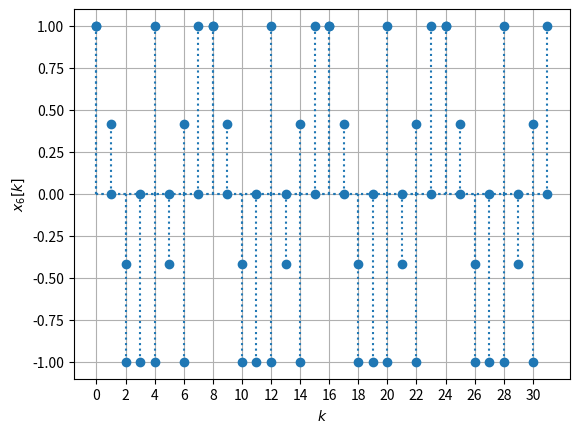
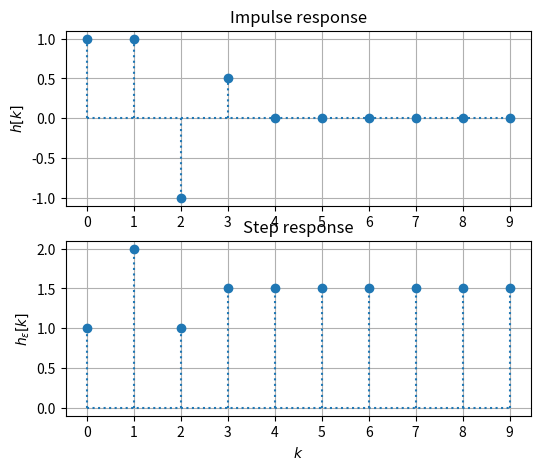
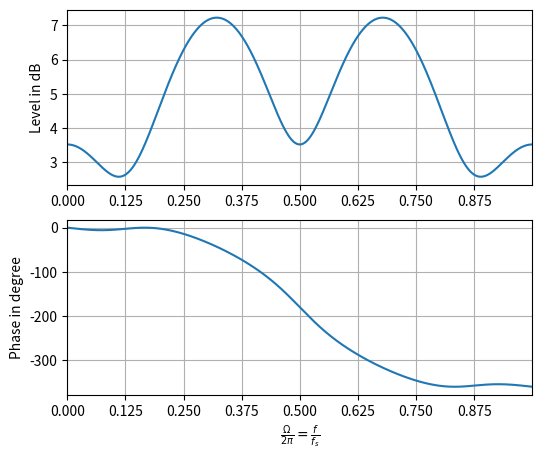
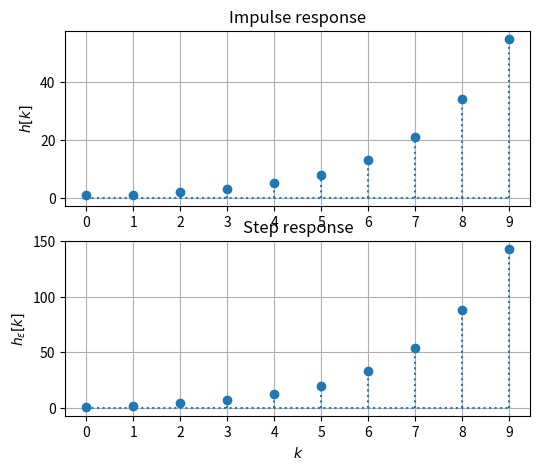
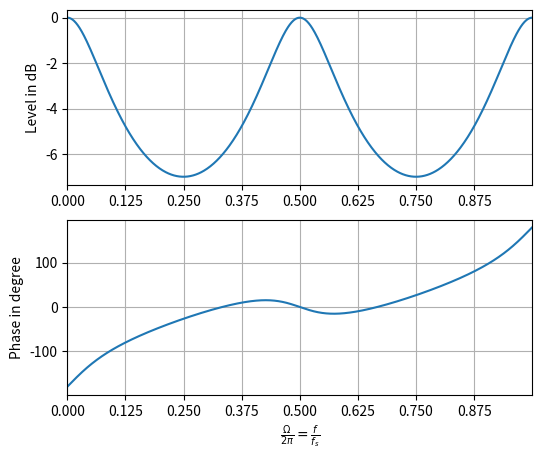
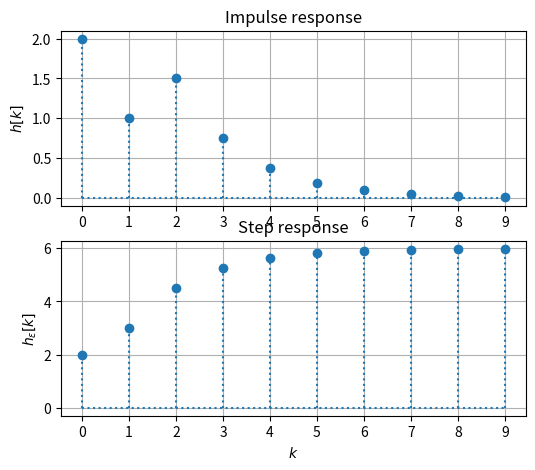
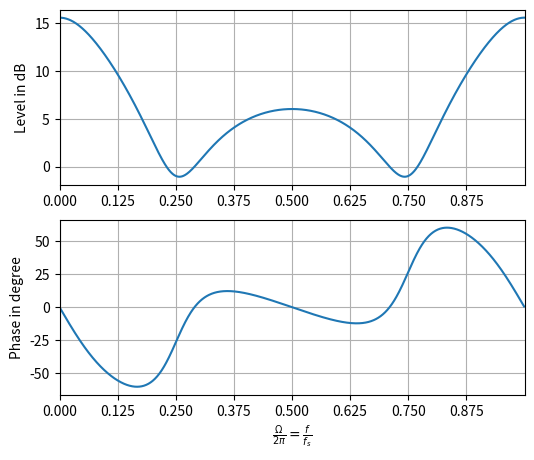
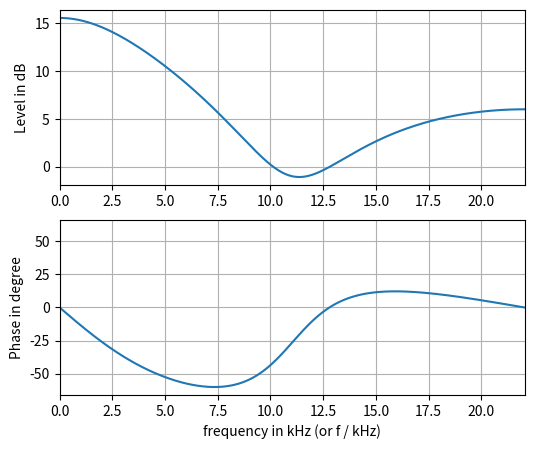
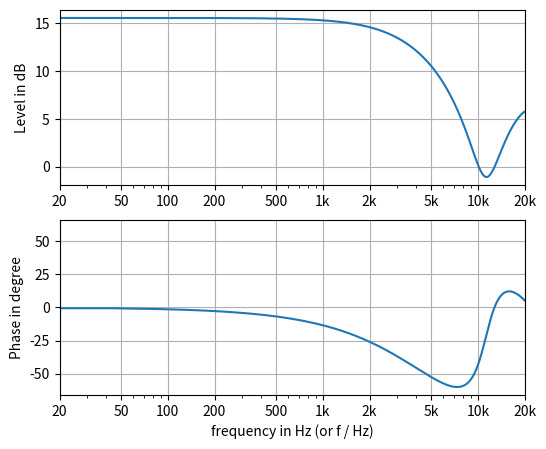

The matplotlib source for these figures, in order:
import matplotlib.pyplot as plt
from matplotlib.ticker import MaxNLocator
import numpy as np
from scipy import signal
# digital angular frequency vector with 1024 samples
dw = 2*np.pi / 2**10
w = np.arange(0, 2*np.pi, dw)

# SigSys 7.2 X4(z) o-0 x4[k], oscillating signal with 2*pi/4
# if interpreted as a system transfer function, this would be semi-stable
# X(z) = z^2 / (z^2+1) = 1 / (1 + z^-2)
# thus b0 = 1, a0 = 1, a1 = 0, a2 = 1
b = [1, 0, 0]  # make sure b and a are of same length,
a = [1, 0, 1]  # since signal.dimpulse relies on that :-(
sys = signal.dlti(b, a, dt=1)  # handle k as integer, i.e. unit time step
ax = plt.subplot(1, 1, 1)
N = 2**5
[k, h] = signal.dimpulse(sys, n=N)
h = np.squeeze(h)
plt.stem(k, h, linefmt='C0:', markerfmt='C0o', basefmt='C0:')
ax.xaxis.set_major_locator(MaxNLocator(integer=True))
plt.xticks(np.arange(0, N, 2))
plt.xlabel(r'$k$')
plt.ylabel(r'$x_4[k]$')
plt.grid(True)

# SigSys 7.2 X6(z) o-0 x6[k], oscillating signal with 2*pi/8
# if interpreted as a system transfer function, this would be semi-stable
# X(z) = z(z-1) / (z^2 - sqrt(2)z +1) = (z^2 - z) / (z^2 - sqrt(2)z +1)
# X(z) = (1 - z^-1) / (1 - sqrt(2)z^-1 + z^-2)
# thus b0 = 1, b1 = -1, a0 = 1, a1 = -sqrt(2), a2 = 1
b = [+1, -1, 0]  # make sure b and a are of same length,
a = [+1, -np.sqrt(2), +1]  # since signal.dimpulse relies on that :-(
sys = signal.dlti(b, a, dt=1)  # handle k as integer, i.e. unit time step
ax = plt.subplot(1, 1, 1)
N = 2**5
[k, h] = signal.dimpulse(sys, n=N)
h = np.squeeze(h)
plt.stem(k, h, linefmt='C0:', markerfmt='C0o', basefmt='C0:')
ax.xaxis.set_major_locator(MaxNLocator(integer=True))
plt.xticks(np.arange(0, N, 2))
plt.xlabel(r'$k$')
plt.ylabel(r'$x_6[k]$')
plt.grid(True)

# SigSys 7.3 H1, simple bandpass-like filter
# stable since this is a system with an FIR
# we migth call this a simple FIR filter of order 3 with 3+1 coefficients
b = [1, 1, -1, 1/2]  # make sure b and a are of same length,
a = [1, 0, 0, 0]  # since signal.dimpulse relies on that :-(
# b is identical to the weigthing coefficients of the shifted Diracs in h[k]
# for a: no recursive part, only a0 for weighting y[k]
sys = signal.dlti(b, a, dt=1)  # handle k as integer, i.e. unit time step

N = 10
plt.figure(figsize=(6, 5))
ax = plt.subplot(2, 1, 1)
[k, h] = signal.dimpulse(sys, n=N)
h = np.squeeze(h)
plt.stem(k, h, linefmt='C0:', markerfmt='C0o', basefmt='C0:')
ax.xaxis.set_major_locator(MaxNLocator(integer=True))
# plt.xlabel(r'$k$')
plt.ylabel(r'$h[k]$')
plt.title('Impulse response')
plt.grid(True)

ax = plt.subplot(2, 1, 2)
[k, he] = signal.dstep(sys, n=N)
he = np.squeeze(he)
plt.stem(k, he, linefmt='C0:', markerfmt='C0o', basefmt='C0:')
ax.xaxis.set_major_locator(MaxNLocator(integer=True))
plt.xlabel(r'$k$')
plt.ylabel(r'$h_\epsilon[k]$')
plt.title('Step response')
plt.grid(True)

[w, level, phase] = signal.dbode(sys, w=w)

plt.figure(figsize=(6, 5))
ax = plt.subplot(2, 1, 1)
plt.plot(w / 2 / np.pi, level)
plt.xticks(np.arange(0, 1, 0.125))
plt.xlim(0, 1)
#plt.xlabel(r'$\frac{\Omega}{2\pi}= \frac{f}{f_s}$')
plt.ylabel(r'Level in dB')
plt.grid(True)

ax = plt.subplot(2, 1, 2)
plt.plot(w / 2 / np.pi, phase)
plt.xticks(np.arange(0, 1, 0.125))
plt.xlim(0, 1)
plt.xlabel(r'$\frac{\Omega}{2\pi}= \frac{f}{f_s}$')
plt.ylabel(r'Phase in degree')
plt.grid(True)

# SigSys 7.3 H2, simple bandstop-like filter, but unstable,
# due to pole outside unit circle!
b = [1, 0, 0]
a = [1, -1, -1]  # recursive part is the bad guy here
sys = signal.dlti(b, a, dt=1)  # handle k as integer, i.e. unit time step

N = 10
plt.figure(figsize=(6, 5))
ax = plt.subplot(2, 1, 1)
[k, h] = signal.dimpulse(sys, n=N)
h = np.squeeze(h)
plt.stem(k, h, linefmt='C0:', markerfmt='C0o', basefmt='C0:')
ax.xaxis.set_major_locator(MaxNLocator(integer=True))
# plt.xlabel(r'$k$')
plt.ylabel(r'$h[k]$')
plt.title('Impulse response')
plt.grid(True)

ax = plt.subplot(2, 1, 2)
[k, he] = signal.dstep(sys, n=N)
he = np.squeeze(he)
plt.stem(k, he, linefmt='C0:', markerfmt='C0o', basefmt='C0:')
ax.xaxis.set_major_locator(MaxNLocator(integer=True))
plt.xlabel(r'$k$')
plt.ylabel(r'$h_\epsilon[k]$')
plt.title('Step response')
plt.grid(True)

[w, level, phase] = signal.dbode(sys, w=w)

plt.figure(figsize=(6, 5))
ax = plt.subplot(2, 1, 1)
plt.plot(w / 2 / np.pi, level)
plt.xticks(np.arange(0, 1, 0.125))
plt.xlim(0, 1)
#plt.xlabel(r'$\frac{\Omega}{2\pi}= \frac{f}{f_s}$')
plt.ylabel(r'Level in dB')
plt.grid(True)

ax = plt.subplot(2, 1, 2)
plt.plot(w / 2 / np.pi, phase)
plt.xticks(np.arange(0, 1, 0.125))
plt.xlim(0, 1)
plt.xlabel(r'$\frac{\Omega}{2\pi}= \frac{f}{f_s}$')
plt.ylabel(r'Phase in degree')
plt.grid(True)

# SigSys 7.3 H3, simple lowpass filter, stable
b = [2, 0, 1]
a = [1, -1/2, 0]
sys = signal.dlti(b, a, dt=1)  # handle k as integer, i.e. unit time step

N = 10
plt.figure(figsize=(6, 5))
ax = plt.subplot(2, 1, 1)
[k, h] = signal.dimpulse(sys, n=N)
h = np.squeeze(h)
plt.stem(k, h, linefmt='C0:', markerfmt='C0o', basefmt='C0:')
ax.xaxis.set_major_locator(MaxNLocator(integer=True))
# plt.xlabel(r'$k$')
plt.ylabel(r'$h[k]$')
plt.title('Impulse response')
plt.grid(True)

ax = plt.subplot(2, 1, 2)
[k, he] = signal.dstep(sys, n=N)
he = np.squeeze(he)
plt.stem(k, he, linefmt='C0:', markerfmt='C0o', basefmt='C0:')
ax.xaxis.set_major_locator(MaxNLocator(integer=True))
plt.xlabel(r'$k$')
plt.ylabel(r'$h_\epsilon[k]$')
plt.title('Step response')
plt.grid(True)

[w, level, phase] = signal.dbode(sys, w=w)

plt.figure(figsize=(6, 5))
ax = plt.subplot(2, 1, 1)
plt.plot(w / 2 / np.pi, level)
plt.xticks(np.arange(0, 1, 0.125))
plt.xlim(0, 1)
#plt.xlabel(r'$\frac{\Omega}{2\pi}= \frac{f}{f_s}$')
plt.ylabel(r'Level in dB')
plt.grid(True)

ax = plt.subplot(2, 1, 2)
plt.plot(w / 2 / np.pi, phase)
plt.xticks(np.arange(0, 1, 0.125))
plt.xlim(0, 1)
plt.xlabel(r'$\frac{\Omega}{2\pi}= \frac{f}{f_s}$')
plt.ylabel(r'Phase in degree')
plt.grid(True)

fs = 44100  # sampling frequency in Hz

plt.figure(figsize=(6, 5))
ax = plt.subplot(2, 1, 1)
plt.plot(w / 2 / np.pi * fs / 1000, level)
plt.xlim(0, fs/2/1000)
#plt.xlabel(r'frequency in kHz (or f / kHz)')
plt.ylabel(r'Level in dB')
plt.grid(True)

ax = plt.subplot(2, 1, 2)
plt.plot(w / 2 / np.pi * fs / 1000, phase)
plt.xlim(0, fs/2/1000)
plt.xlabel(r'frequency in kHz (or f / kHz)')
plt.ylabel(r'Phase in degree')
plt.grid(True)

plt.figure(figsize=(6, 5))
ax = plt.subplot(2, 1, 1)
plt.semilogx(w / 2 / np.pi * fs, level)
plt.xlim(20e1, 20e3)
plt.xticks([20, 50, 100, 200, 500, 1000, 2000, 5000, 10000, 20000],
           [20, 50, 100, 200, 500, '1k', '2k', '5k', '10k', '20k'])
#plt.xlabel(r'frequency in Hz (or f / Hz)')
plt.ylabel(r'Level in dB')
plt.grid(True)

ax = plt.subplot(2, 1, 2)
plt.semilogx(w / 2 / np.pi * fs, phase)
plt.xlim(20e1, 20e3)
plt.xticks([20, 50, 100, 200, 500, 1000, 2000, 5000, 10000, 20000],
           [20, 50, 100, 200, 500, '1k', '2k', '5k', '10k', '20k'])
plt.xlabel(r'frequency in Hz (or f / Hz)')
plt.ylabel(r'Phase in degree')
plt.grid(True)